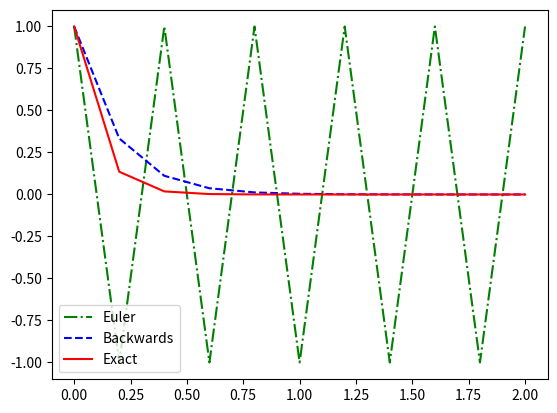

This chart was generated by the following Python code:
import numpy as np
import matplotlib.pyplot as plt


# 8.12
def secant(f, x0, x1, tol=1e-10):
    xnm1 = x0
    xn = x1
    while np.abs(xn - xnm1) > tol:
        xnp1 = xn - f(xn) * (xn - xnm1) / (f(xn) - f(xnm1))
        xnm1 = xn
        xn = xnp1
    return xn


def BackwardEuler1D(f, x0, t0, tmax, dt):
    N = round((tmax - t0) / dt)
    dt = (tmax - t0) / N
    t = np.linspace(t0, tmax, N + 1)
    x = np.zeros(len(t))
    x[0] = x0

    for i in range(N):
        G = lambda y: y - x[i] - dt * f(y, t[i + 1])
        x[i + 1] = secant(G, x[i], x[i] + dt * f(x[i], t[i]))

    return x, t


def Euler1D(f, x0, t0, tmax, dt):
    N = round((tmax - t0) / dt)
    dt = (tmax - t0) / N

    t = np.linspace(t0, tmax, N + 1)
    x = np.zeros(len(t))

    x[0] = x0
    for n in range(N):
        x[n + 1] = x[n] + dt * f(x[n], t[n])

    return x, t


f = lambda x, t: -10 * x
xExact = lambda t: np.exp(-10 * t)
x0 = 1
t0 = 0
tmax = 2
dt = 0.2
xEuler, t = Euler1D(f, x0, t0, tmax, dt)
xBackward, t = BackwardEuler1D(f, x0, t0, tmax, dt)

plt.plot(t, xEuler, "g-.", label="Euler")
plt.plot(t, xBackward, "b--", label="Backwards")
plt.plot(t, xExact(t), "r-", label="Exact")
plt.legend()
plt.show()
